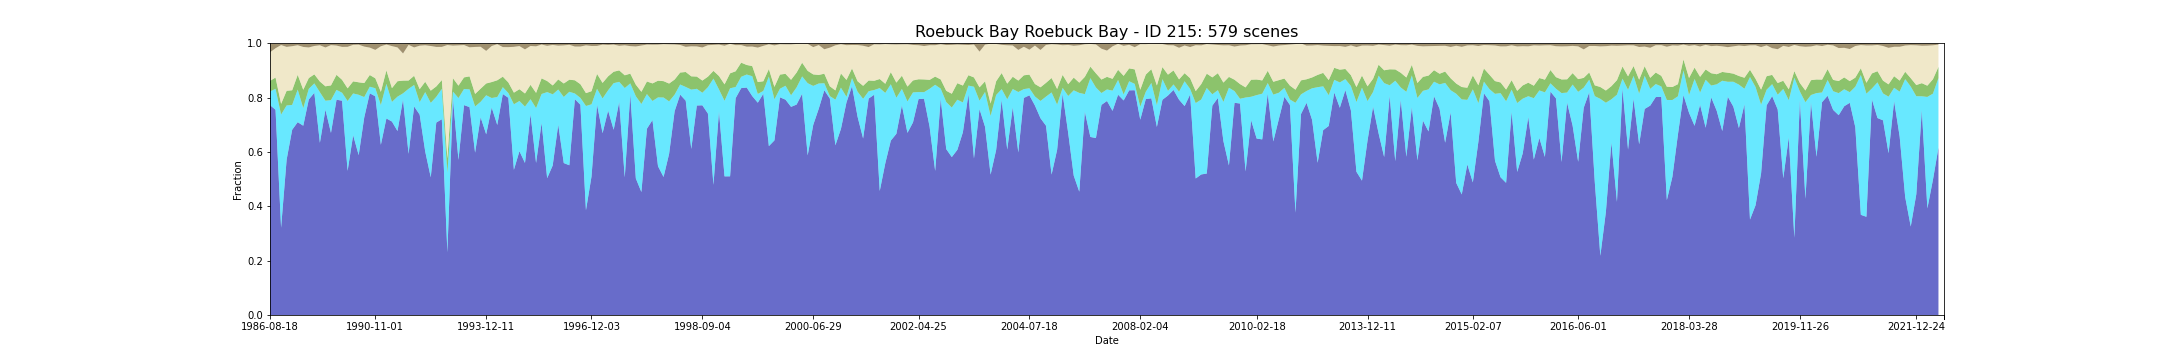

Values plotted in this chart, from the file beside it:
feature_id, water, wet, bs, pv, npv, pc_missing, date, s3_csv_path, display_time
215, 0.7723, 0.04993, 0.03202, 0.03921, 0.105, 0.08781, 1986-08-18T01:16:50Z, s3://dea-public-data-dev/projects/WIT/Ra…, 1986-08-18
215, 0.7723, 0.04998, 0.03202, 0.03918, 0.105, 0.08783, 1986-08-18T01:17:14Z, s3://dea-public-data-dev/projects/WIT/Ra…, 1986-08-18
215, 0.755, 0.07721, 0.01687, 0.04147, 0.1079, 0.07982, 1987-09-06T01:22:19Z, s3://dea-public-data-dev/projects/WIT/Ra…, 1987-09-06
215, 0.755, 0.07717, 0.01687, 0.0415, 0.1079, 0.0798, 1987-09-06T01:21:55Z, s3://dea-public-data-dev/projects/WIT/Ra…, 1987-09-06
215, 0.3211, 0.4165, 0.005284, 0.03925, 0.2163, 0.01879, 1987-11-25T01:23:32Z, s3://dea-public-data-dev/projects/WIT/Ra…, 1987-11-25
215, 0.3211, 0.4163, 0.005301, 0.03929, 0.2165, 0.01879, 1987-11-25T01:23:56Z, s3://dea-public-data-dev/projects/WIT/Ra…, 1987-11-25
215, 0.5716, 0.1993, 0.01212, 0.05379, 0.1618, 0.004165, 1988-01-28T01:24:59Z, s3://dea-public-data-dev/projects/WIT/Ra…, 1988-01-28
215, 0.5717, 0.1993, 0.01212, 0.05378, 0.1617, 0.004157, 1988-01-28T01:24:36Z, s3://dea-public-data-dev/projects/WIT/Ra…, 1988-01-28
215, 0.6815, 0.09146, 0.01012, 0.05394, 0.1621, 0.01223, 1988-02-29T01:25:28Z, s3://dea-public-data-dev/projects/WIT/Ra…, 1988-02-29
215, 0.6815, 0.09148, 0.01012, 0.05394, 0.1621, 0.01223, 1988-02-29T01:25:04Z, s3://dea-public-data-dev/projects/WIT/Ra…, 1988-02-29
215, 0.7095, 0.1199, 0.006658, 0.05415, 0.1089, 0.04514, 1988-04-01T01:25:20Z, s3://dea-public-data-dev/projects/WIT/Ra…, 1988-04-01
215, 0.7094, 0.1199, 0.00666, 0.05416, 0.109, 0.04516, 1988-04-01T01:25:44Z, s3://dea-public-data-dev/projects/WIT/Ra…, 1988-04-01
215, 0.6964, 0.06481, 0.01262, 0.06744, 0.1576, 0.08784, 1988-04-26T01:19:17Z, s3://dea-public-data-dev/projects/WIT/Ra…, 1988-04-26
215, 0.6964, 0.06481, 0.01262, 0.06744, 0.1576, 0.08784, 1988-04-26T01:19:41Z, s3://dea-public-data-dev/projects/WIT/Ra…, 1988-04-26
215, 0.793, 0.03921, 0.0143, 0.03966, 0.1126, 0.04924, 1988-09-24T01:25:59Z, s3://dea-public-data-dev/projects/WIT/Ra…, 1988-09-24
215, 0.793, 0.03918, 0.0143, 0.03966, 0.1126, 0.04927, 1988-09-24T01:26:23Z, s3://dea-public-data-dev/projects/WIT/Ra…, 1988-09-24
215, 0.8174, 0.03472, 0.009447, 0.03327, 0.1044, 0.08127, 1988-10-10T01:25:53Z, s3://dea-public-data-dev/projects/WIT/Ra…, 1988-10-10
215, 0.8174, 0.03471, 0.009465, 0.03327, 0.1045, 0.08128, 1988-10-10T01:26:17Z, s3://dea-public-data-dev/projects/WIT/Ra…, 1988-10-10
215, 0.6334, 0.1864, 0.007032, 0.03911, 0.1335, 0.009569, 1988-11-11T01:26:16Z, s3://dea-public-data-dev/projects/WIT/Ra…, 1988-11-11
215, 0.6334, 0.1864, 0.007038, 0.03909, 0.1334, 0.009569, 1988-11-11T01:25:52Z, s3://dea-public-data-dev/projects/WIT/Ra…, 1988-11-11
215, 0.7553, 0.03305, 0.01427, 0.05302, 0.1429, 0.02952, 1988-12-06T01:19:36Z, s3://dea-public-data-dev/projects/WIT/Ra…, 1988-12-06
215, 0.7553, 0.03305, 0.01427, 0.05302, 0.1429, 0.02952, 1988-12-06T01:19:59Z, s3://dea-public-data-dev/projects/WIT/Ra…, 1988-12-06
215, 0.67, 0.1205, 0.005967, 0.05422, 0.1482, 0.05051, 1989-01-23T01:19:04Z, s3://dea-public-data-dev/projects/WIT/Ra…, 1989-01-23
215, 0.67, 0.1205, 0.005967, 0.05422, 0.1482, 0.05051, 1989-01-23T01:19:28Z, s3://dea-public-data-dev/projects/WIT/Ra…, 1989-01-23
215, 0.7921, 0.03618, 0.007865, 0.05537, 0.1076, 0.0001213, 1989-04-04T01:24:46Z, s3://dea-public-data-dev/projects/WIT/Ra…, 1989-04-04
215, 0.7921, 0.03617, 0.007857, 0.05537, 0.1076, 0.0001265, 1989-04-04T01:24:23Z, s3://dea-public-data-dev/projects/WIT/Ra…, 1989-04-04
215, 0.7884, 0.02938, 0.01255, 0.0476, 0.1211, 0.02826, 1989-09-27T01:21:25Z, s3://dea-public-data-dev/projects/WIT/Ra…, 1989-09-27
215, 0.7884, 0.02935, 0.01254, 0.04761, 0.121, 0.02827, 1989-09-27T01:21:01Z, s3://dea-public-data-dev/projects/WIT/Ra…, 1989-09-27
215, 0.5303, 0.257, 0.01214, 0.04662, 0.1527, 0.08777, 1989-11-30T01:19:11Z, s3://dea-public-data-dev/projects/WIT/Ra…, 1989-11-30
215, 0.5303, 0.2569, 0.01215, 0.04663, 0.1528, 0.08777, 1989-11-30T01:19:34Z, s3://dea-public-data-dev/projects/WIT/Ra…, 1989-11-30
215, 0.6615, 0.1536, 0.005079, 0.04447, 0.1344, 0.01674, 1990-02-11T01:10:44Z, s3://dea-public-data-dev/projects/WIT/Ra…, 1990-02-11
215, 0.6615, 0.1536, 0.005079, 0.04447, 0.1344, 0.01674, 1990-02-11T01:11:08Z, s3://dea-public-data-dev/projects/WIT/Ra…, 1990-02-11
215, 0.5882, 0.2221, 0.004694, 0.04594, 0.1384, 0.04998, 1990-03-06T01:16:09Z, s3://dea-public-data-dev/projects/WIT/Ra…, 1990-03-06
215, 0.5882, 0.222, 0.004696, 0.04598, 0.1385, 0.04998, 1990-03-06T01:16:33Z, s3://dea-public-data-dev/projects/WIT/Ra…, 1990-03-06
215, 0.7267, 0.07514, 0.01131, 0.0516, 0.1341, 0.02198, 1990-04-07T01:15:22Z, s3://dea-public-data-dev/projects/WIT/Ra…, 1990-04-07
215, 0.7266, 0.07524, 0.01131, 0.05156, 0.1341, 0.02196, 1990-04-07T01:15:46Z, s3://dea-public-data-dev/projects/WIT/Ra…, 1990-04-07
215, 0.8156, 0.02432, 0.01497, 0.04302, 0.1009, 0.06782, 1990-05-09T01:15:54Z, s3://dea-public-data-dev/projects/WIT/Ra…, 1990-05-09
215, 0.8156, 0.02427, 0.01496, 0.04303, 0.1009, 0.06781, 1990-05-09T01:15:30Z, s3://dea-public-data-dev/projects/WIT/Ra…, 1990-05-09
215, 0.8046, 0.02972, 0.02332, 0.03657, 0.1045, 0.04655, 1990-11-01T01:15:05Z, s3://dea-public-data-dev/projects/WIT/Ra…, 1990-11-01
215, 0.8047, 0.02973, 0.0233, 0.03657, 0.1044, 0.04655, 1990-11-01T01:14:42Z, s3://dea-public-data-dev/projects/WIT/Ra…, 1990-11-01
215, 0.6262, 0.1463, 0.009877, 0.04834, 0.1679, 0.04216, 1990-11-26T01:08:26Z, s3://dea-public-data-dev/projects/WIT/Ra…, 1990-11-26
215, 0.6262, 0.1463, 0.009877, 0.04834, 0.1679, 0.04216, 1990-11-26T01:08:50Z, s3://dea-public-data-dev/projects/WIT/Ra…, 1990-11-26
215, 0.7231, 0.1274, 0.004176, 0.04944, 0.0951, 0.0003796, 1991-03-02T01:10:11Z, s3://dea-public-data-dev/projects/WIT/Ra…, 1991-03-02
215, 0.7231, 0.1274, 0.004176, 0.04944, 0.0951, 0.0003796, 1991-03-02T01:10:35Z, s3://dea-public-data-dev/projects/WIT/Ra…, 1991-03-02
215, 0.7118, 0.0722, 0.009652, 0.05079, 0.1546, 0.06871, 1991-04-10T01:17:07Z, s3://dea-public-data-dev/projects/WIT/Ra…, 1991-04-10
215, 0.6769, 0.1264, 0.01375, 0.05672, 0.1244, 0.08077, 1991-06-22T01:12:30Z, s3://dea-public-data-dev/projects/WIT/Ra…, 1991-06-22
215, 0.6769, 0.1264, 0.01375, 0.05672, 0.1244, 0.08077, 1991-06-22T01:12:06Z, s3://dea-public-data-dev/projects/WIT/Ra…, 1991-06-22
215, 0.7929, 0.02261, 0.03585, 0.04679, 0.09988, 0.05633, 1991-08-09T01:13:01Z, s3://dea-public-data-dev/projects/WIT/Ra…, 1991-08-09
215, 0.7929, 0.02261, 0.03585, 0.04679, 0.09988, 0.05633, 1991-08-09T01:12:37Z, s3://dea-public-data-dev/projects/WIT/Ra…, 1991-08-09
215, 0.5931, 0.2391, 0.005407, 0.03053, 0.1312, 0.09245, 1991-10-12T01:13:12Z, s3://dea-public-data-dev/projects/WIT/Ra…, 1991-10-12
215, 0.5931, 0.2391, 0.005407, 0.03053, 0.1312, 0.09245, 1991-10-12T01:13:36Z, s3://dea-public-data-dev/projects/WIT/Ra…, 1991-10-12
215, 0.7671, 0.07924, 0.01456, 0.03366, 0.1044, 0.07702, 1991-11-20T01:19:53Z, s3://dea-public-data-dev/projects/WIT/Ra…, 1991-11-20
215, 0.7672, 0.07916, 0.01456, 0.03367, 0.1044, 0.07702, 1991-11-20T01:19:29Z, s3://dea-public-data-dev/projects/WIT/Ra…, 1991-11-20
215, 0.7373, 0.04552, 0.00809, 0.04815, 0.1599, 0.07177, 1992-02-01T01:13:50Z, s3://dea-public-data-dev/projects/WIT/Ra…, 1992-02-01
215, 0.6018, 0.2184, 0.006866, 0.03787, 0.1343, 0.06823, 1992-05-07T01:12:51Z, s3://dea-public-data-dev/projects/WIT/Ra…, 1992-05-07
215, 0.6018, 0.2184, 0.006866, 0.03787, 0.1343, 0.06823, 1992-05-07T01:13:15Z, s3://dea-public-data-dev/projects/WIT/Ra…, 1992-05-07
215, 0.5066, 0.2738, 0.009223, 0.04498, 0.1643, 0.006935, 1992-05-23T01:12:43Z, s3://dea-public-data-dev/projects/WIT/Ra…, 1992-05-23
215, 0.5066, 0.2738, 0.009223, 0.04498, 0.1643, 0.006935, 1992-05-23T01:13:06Z, s3://dea-public-data-dev/projects/WIT/Ra…, 1992-05-23
215, 0.708, 0.09474, 0.01283, 0.03818, 0.1453, 0.07473, 1992-11-06T01:16:29Z, s3://dea-public-data-dev/projects/WIT/Ra…, 1992-11-06
215, 0.708, 0.09482, 0.01283, 0.03814, 0.1453, 0.07474, 1992-11-06T01:16:53Z, s3://dea-public-data-dev/projects/WIT/Ra…, 1992-11-06
... 519 more rows
